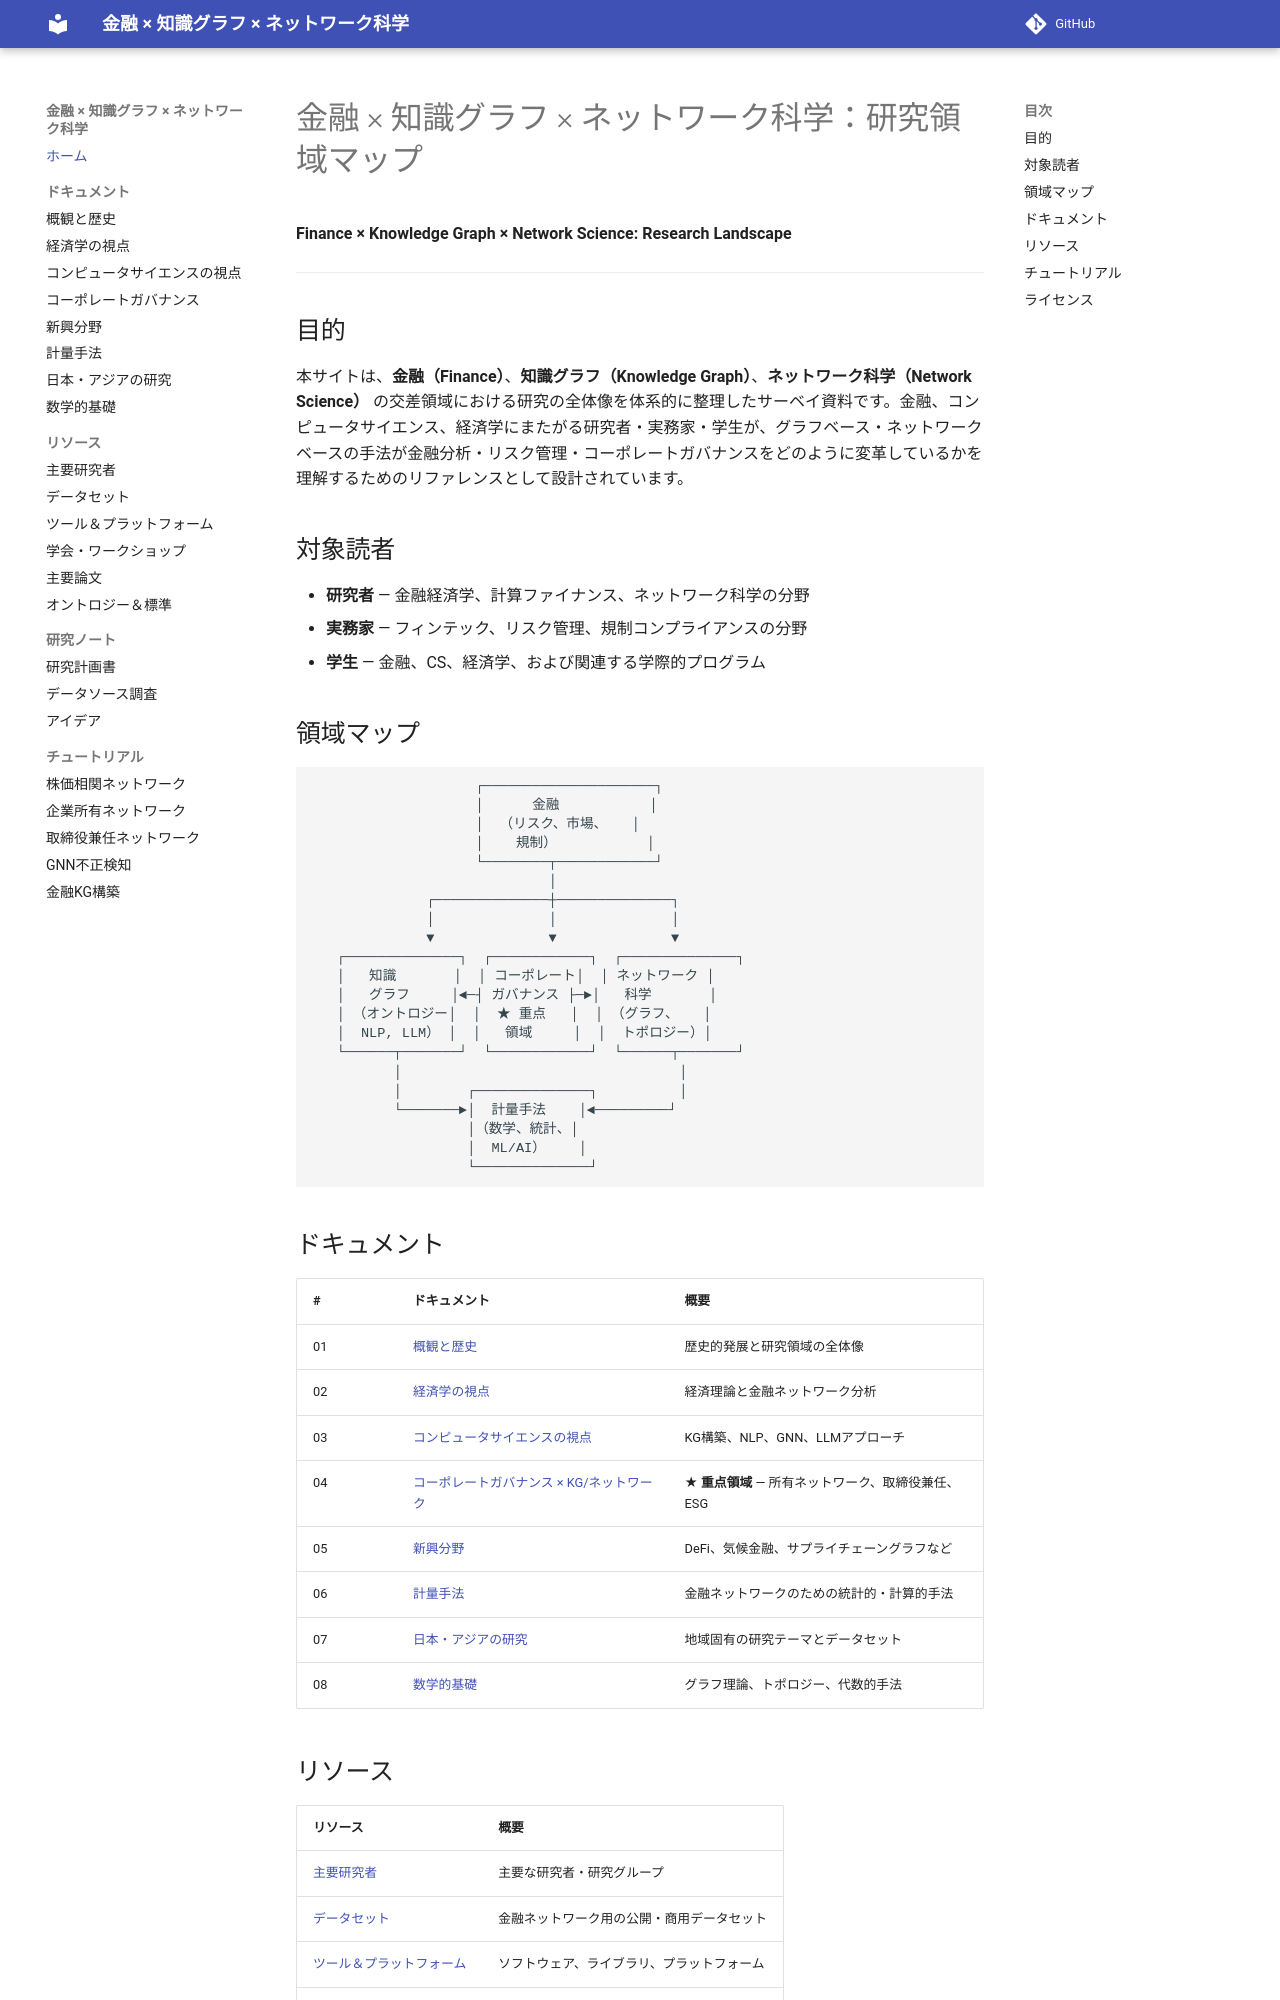

repository: yk0817/finance-knowledge-graph-network-science · page: index.html · generator: mkdocs

# 金融 × 知識グラフ × ネットワーク科学：研究領域マップ

**Finance × Knowledge Graph × Network Science: Research Landscape**

---

## 目的

本サイトは、**金融（Finance）**、**知識グラフ（Knowledge Graph）**、**ネットワーク科学（Network Science）** の交差領域における研究の全体像を体系的に整理したサーベイ資料です。金融、コンピュータサイエンス、経済学にまたがる研究者・実務家・学生が、グラフベース・ネットワークベースの手法が金融分析・リスク管理・コーポレートガバナンスをどのように変革しているかを理解するためのリファレンスとして設計されています。

## 対象読者

- **研究者** — 金融経済学、計算ファイナンス、ネットワーク科学の分野
- **実務家** — フィンテック、リスク管理、規制コンプライアンスの分野
- **学生** — 金融、CS、経済学、および関連する学際的プログラム

## 領域マップ

```
                    ┌─────────────────────┐
                    │      金融           │
                    │  （リスク、市場、   │
                    │    規制）           │
                    └────────┬────────────┘
                             │
              ┌──────────────┼──────────────┐
              │              │              │
              ▼              ▼              ▼
   ┌──────────────┐  ┌────────────┐  ┌──────────────┐
   │   知識       │  │ コーポレート│  │ ネットワーク │
   │   グラフ     │◄─┤ ガバナンス ├─►│   科学       │
   │ （オントロジー│  │  ★ 重点   │  │ （グラフ、   │
   │  NLP, LLM） │  │   領域     │  │  トポロジー）│
   └──────┬───────┘  └────────────┘  └──────┬───────┘
          │                                  │
          │        ┌──────────────┐          │
          └───────►│  計量手法    │◄─────────┘
                   │（数学、統計、│
                   │  ML/AI）    │
                   └──────────────┘
```

## ドキュメント

| # | ドキュメント | 概要 |
|---|-------------|------|
| 01 | [概観と歴史](01-overview.md) | 歴史的発展と研究領域の全体像 |
| 02 | [経済学の視点](02-economics.md) | 経済理論と金融ネットワーク分析 |
| 03 | [コンピュータサイエンスの視点](03-computer-science.md) | KG構築、NLP、GNN、LLMアプローチ |
| 04 | [コーポレートガバナンス × KG/ネットワーク](04-corporate-governance.md) | ★ **重点領域** — 所有ネットワーク、取締役兼任、ESG |
| 05 | [新興分野](05-emerging-fields.md) | DeFi、気候金融、サプライチェーングラフなど |
| 06 | [計量手法](06-quantitative-methods.md) | 金融ネットワークのための統計的・計算的手法 |
| 07 | [日本・アジアの研究](07-japan-asia.md) | 地域固有の研究テーマとデータセット |
| 08 | [数学的基礎](08-mathematical-foundations.md) | グラフ理論、トポロジー、代数的手法 |
